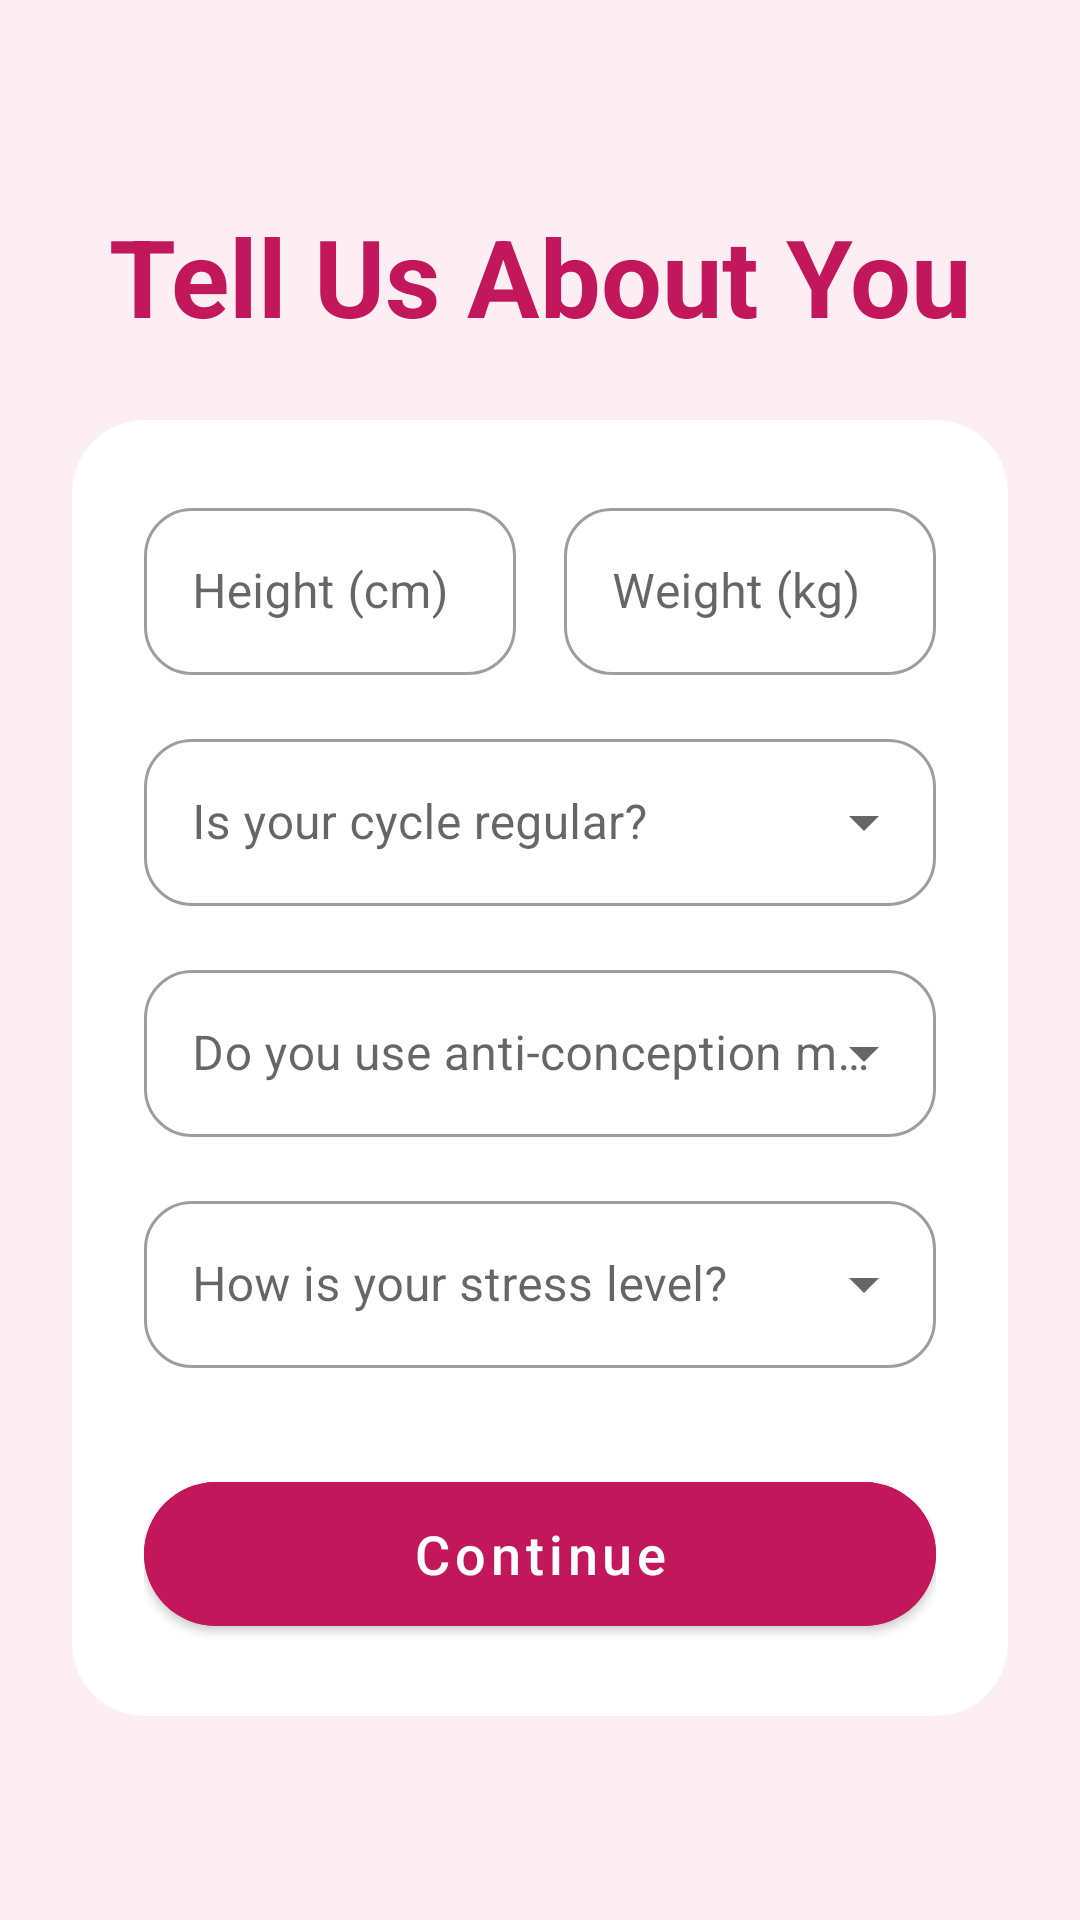

Here is an Android app screen rendered from its layout file. Give the layout XML and the strings, colors and styles it references.
<!-- AndroidManifest.xml: application theme Theme.FemCare -->
<!-- res/layout/activity_user_info.xml -->
<?xml version="1.0" encoding="utf-8"?>
<RelativeLayout xmlns:android="http://schemas.android.com/apk/res/android"
    xmlns:app="http://schemas.android.com/apk/res-auto"
    android:layout_width="match_parent"
    android:layout_height="match_parent"
    android:background="#FDEEF4">

    <ScrollView
        android:layout_width="match_parent"
        android:layout_height="match_parent"
        android:fillViewport="true">

        <LinearLayout
            android:layout_width="match_parent"
            android:layout_height="wrap_content"
            android:orientation="vertical"
            android:padding="24dp"
            android:gravity="center">

            <TextView
                android:id="@+id/titleText"
                android:layout_width="wrap_content"
                android:layout_height="wrap_content"
                android:layout_marginBottom="24dp"
                android:text="Tell Us About You"
                android:textColor="#C2185B"
                android:textSize="36sp"
                android:textStyle="bold" />

            <androidx.cardview.widget.CardView
                android:layout_width="match_parent"
                android:layout_height="wrap_content"
                app:cardBackgroundColor="#FFFFFF"
                app:cardCornerRadius="24dp"
                app:cardElevation="0dp">

                <LinearLayout
                    android:layout_width="match_parent"
                    android:layout_height="wrap_content"
                    android:orientation="vertical"
                    android:padding="24dp">

                    <LinearLayout
                        android:layout_width="match_parent"
                        android:layout_height="wrap_content"
                        android:orientation="horizontal"
                        android:weightSum="2"
                        android:layout_marginBottom="16dp">

                        <com.google.android.material.textfield.TextInputLayout
                            style="@style/Widget.MaterialComponents.TextInputLayout.OutlinedBox"
                            android:layout_width="0dp"
                            android:layout_weight="1"
                            android:layout_height="wrap_content"
                            android:layout_marginEnd="8dp"
                            app:boxCornerRadiusBottomEnd="16dp"
                            app:boxCornerRadiusBottomStart="16dp"
                            app:boxCornerRadiusTopEnd="16dp"
                            app:boxCornerRadiusTopStart="16dp">

                            <com.google.android.material.textfield.TextInputEditText
                                android:id="@+id/heightInput"
                                android:layout_width="match_parent"
                                android:layout_height="wrap_content"
                                android:hint="Height (cm)"
                                android:inputType="number"
                                android:maxLength="3" />
                        </com.google.android.material.textfield.TextInputLayout>

                        <com.google.android.material.textfield.TextInputLayout
                            style="@style/Widget.MaterialComponents.TextInputLayout.OutlinedBox"
                            android:layout_width="0dp"
                            android:layout_weight="1"
                            android:layout_height="wrap_content"
                            android:layout_marginStart="8dp"
                            app:boxCornerRadiusBottomEnd="16dp"
                            app:boxCornerRadiusBottomStart="16dp"
                            app:boxCornerRadiusTopEnd="16dp"
                            app:boxCornerRadiusTopStart="16dp">

                            <com.google.android.material.textfield.TextInputEditText
                                android:id="@+id/weightInput"
                                android:layout_width="match_parent"
                                android:layout_height="wrap_content"
                                android:hint="Weight (kg)"
                                android:inputType="number"
                                android:maxLength="3" />
                        </com.google.android.material.textfield.TextInputLayout>
                    </LinearLayout>

                    <com.google.android.material.textfield.TextInputLayout
                        style="@style/Widget.MaterialComponents.TextInputLayout.OutlinedBox.ExposedDropdownMenu"
                        android:layout_width="match_parent"
                        android:layout_height="wrap_content"
                        android:layout_marginBottom="16dp"
                        app:boxCornerRadiusBottomEnd="16dp"
                        app:boxCornerRadiusBottomStart="16dp"
                        app:boxCornerRadiusTopEnd="16dp"
                        app:boxCornerRadiusTopStart="16dp">

                        <AutoCompleteTextView
                            android:id="@+id/dropdownRegular"
                            android:layout_width="match_parent"
                            android:layout_height="wrap_content"
                            android:hint="Is your cycle regular?"
                            android:inputType="none" />
                    </com.google.android.material.textfield.TextInputLayout>

                    <com.google.android.material.textfield.TextInputLayout
                        style="@style/Widget.MaterialComponents.TextInputLayout.OutlinedBox.ExposedDropdownMenu"
                        android:layout_width="match_parent"
                        android:layout_height="wrap_content"
                        android:layout_marginBottom="16dp"
                        app:boxCornerRadiusBottomEnd="16dp"
                        app:boxCornerRadiusBottomStart="16dp"
                        app:boxCornerRadiusTopEnd="16dp"
                        app:boxCornerRadiusTopStart="16dp">

                        <AutoCompleteTextView
                            android:id="@+id/dropdownMedication"
                            android:layout_width="match_parent"
                            android:layout_height="wrap_content"
                            android:hint="Do you use anti-conception medication?"
                            android:inputType="none" />
                    </com.google.android.material.textfield.TextInputLayout>

                    <com.google.android.material.textfield.TextInputLayout
                        style="@style/Widget.MaterialComponents.TextInputLayout.OutlinedBox.ExposedDropdownMenu"
                        android:layout_width="match_parent"
                        android:layout_height="wrap_content"
                        android:layout_marginBottom="32dp"
                        app:boxCornerRadiusBottomEnd="16dp"
                        app:boxCornerRadiusBottomStart="16dp"
                        app:boxCornerRadiusTopEnd="16dp"
                        app:boxCornerRadiusTopStart="16dp">

                        <AutoCompleteTextView
                            android:id="@+id/dropdownStress"
                            android:layout_width="match_parent"
                            android:layout_height="wrap_content"
                            android:hint="How is your stress level?"
                            android:inputType="none" />
                    </com.google.android.material.textfield.TextInputLayout>

                    <com.google.android.material.button.MaterialButton
                        android:id="@+id/continueButton"
                        android:layout_width="match_parent"
                        android:layout_height="60dp"
                        android:backgroundTint="#C2185B"
                        android:text="Continue"
                        android:textAllCaps="false"
                        android:textSize="18sp"
                        app:cornerRadius="30dp" />

                </LinearLayout>
            </androidx.cardview.widget.CardView>
        </LinearLayout>
    </ScrollView>
</RelativeLayout>
<!-- resources referenced by this layout -->
<resources>
  <style name="Theme.FemCare" parent="Base.Theme.FemCare" />
  <style name="Base.Theme.FemCare" parent="Theme.MaterialComponents.DayNight.NoActionBar">
          
          <item name="colorPrimary">@color/brand_primary</item>
          <item name="colorOnPrimary">@color/on_brand_primary</item>
          <item name="colorSecondary">@color/brand_secondary</item>
          <item name="colorOnSecondary">@color/on_brand_primary</item>
  
          
          <item name="android:windowBackground">@color/app_background</item>
          <item name="android:statusBarColor">@color/brand_primary</item>
  
          
          <item name="android:windowSplashScreenBackground" tools:targetApi="31">@android:color/transparent</item>
          <item name="android:windowSplashScreenAnimatedIcon" tools:targetApi="31">@android:color/transparent</item>
      </style>
  <color name="brand_primary">#C2185B</color>
  <color name="on_brand_primary">#FFFFFF</color>
  <color name="brand_secondary">#E91E63</color>
  <color name="app_background">#FDEEF4</color>
</resources>
